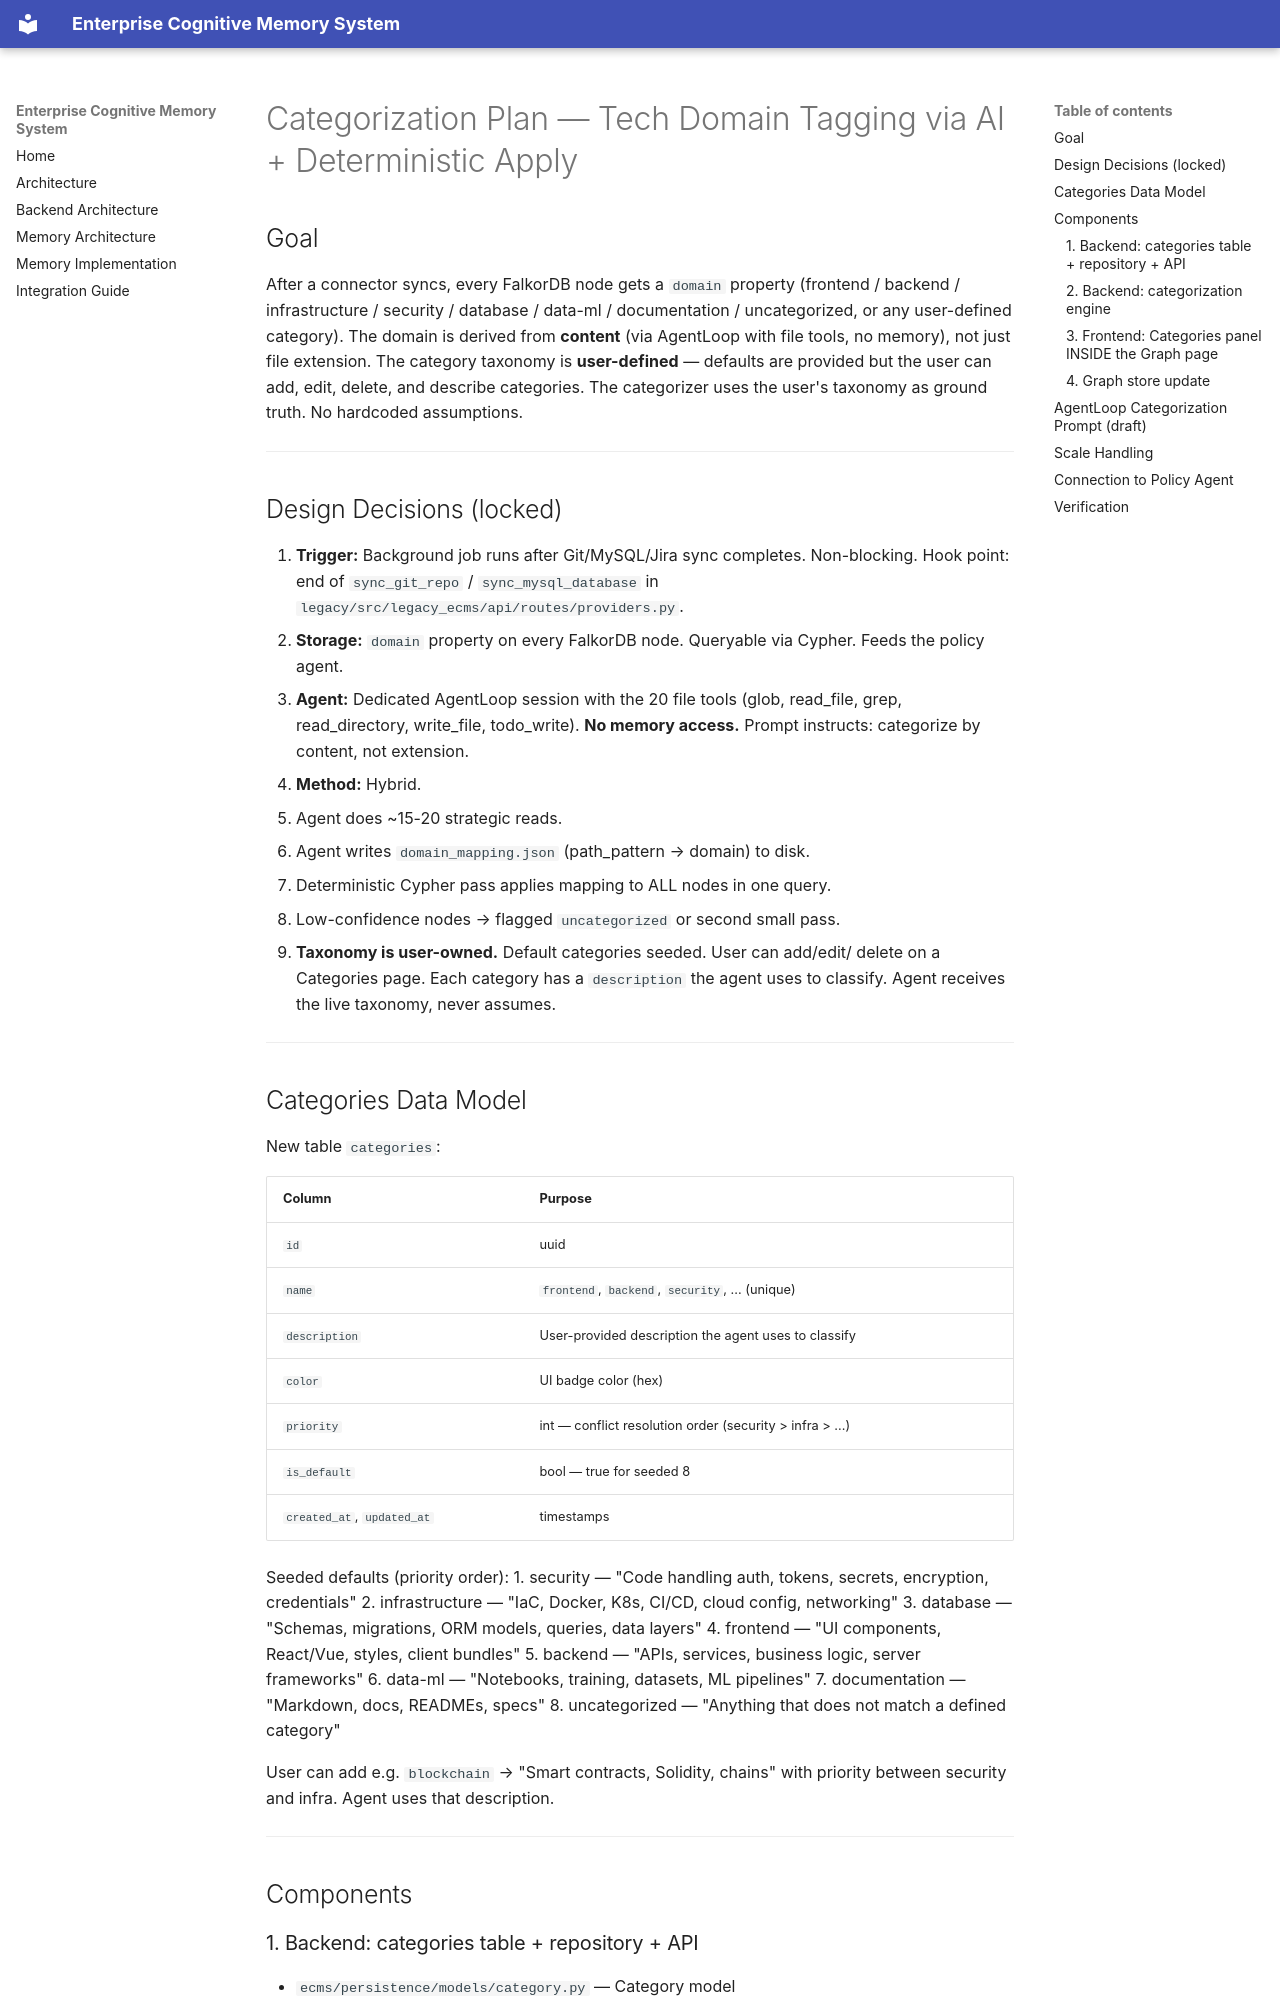

repository: Brajesh9373/AegisOs · page: categorization-plan/index.html · generator: mkdocs

# Categorization Plan — Tech Domain Tagging via AI + Deterministic Apply

## Goal

After a connector syncs, every FalkorDB node gets a `domain` property
(frontend / backend / infrastructure / security / database / data-ml /
documentation / uncategorized, or any user-defined category). The domain is
derived from **content** (via AgentLoop with file tools, no memory), not just
file extension. The category taxonomy is **user-defined** — defaults are
provided but the user can add, edit, delete, and describe categories. The
categorizer uses the user's taxonomy as ground truth. No hardcoded assumptions.

---

## Design Decisions (locked)

1. **Trigger:** Background job runs after Git/MySQL/Jira sync completes.
   Non-blocking. Hook point: end of `sync_git_repo` / `sync_mysql_database` in
   `legacy/src/legacy_ecms/api/routes/providers.py`.
2. **Storage:** `domain` property on every FalkorDB node. Queryable via Cypher.
   Feeds the policy agent.
3. **Agent:** Dedicated AgentLoop session with the 20 file tools
   (glob, read_file, grep, read_directory, write_file, todo_write).
   **No memory access.** Prompt instructs: categorize by content, not extension.
4. **Method:** Hybrid.
   - Agent does ~15-20 strategic reads.
   - Agent writes `domain_mapping.json` (path_pattern → domain) to disk.
   - Deterministic Cypher pass applies mapping to ALL nodes in one query.
   - Low-confidence nodes → flagged `uncategorized` or second small pass.
5. **Taxonomy is user-owned.** Default categories seeded. User can add/edit/
   delete on a Categories page. Each category has a `description` the agent
   uses to classify. Agent receives the live taxonomy, never assumes.

---

## Categories Data Model

New table `categories`:

| Column | Purpose |
|--------|---------|
| `id` | uuid |
| `name` | `frontend`, `backend`, `security`, ... (unique) |
| `description` | User-provided description the agent uses to classify |
| `color` | UI badge color (hex) |
| `priority` | int — conflict resolution order (security > infra > ...) |
| `is_default` | bool — true for seeded 8 |
| `created_at`, `updated_at` | timestamps |

Seeded defaults (priority order):
1. security — "Code handling auth, tokens, secrets, encryption, credentials"
2. infrastructure — "IaC, Docker, K8s, CI/CD, cloud config, networking"
3. database — "Schemas, migrations, ORM models, queries, data layers"
4. frontend — "UI components, React/Vue, styles, client bundles"
5. backend — "APIs, services, business logic, server frameworks"
6. data-ml — "Notebooks, training, datasets, ML pipelines"
7. documentation — "Markdown, docs, READMEs, specs"
8. uncategorized — "Anything that does not match a defined category"

User can add e.g. `blockchain` → "Smart contracts, Solidity, chains" with
priority between security and infra. Agent uses that description.

---

## Components
